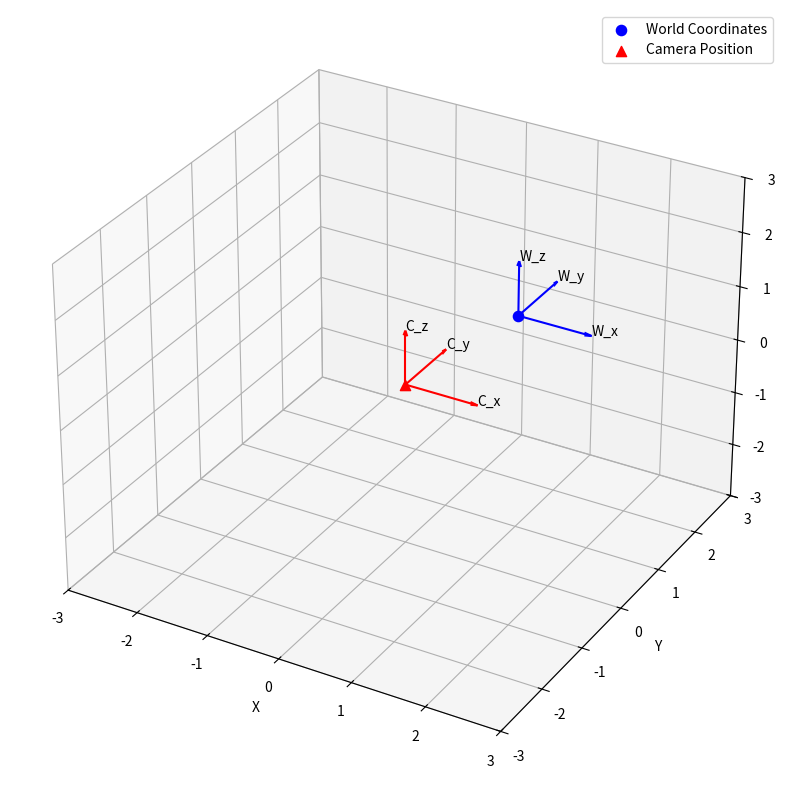
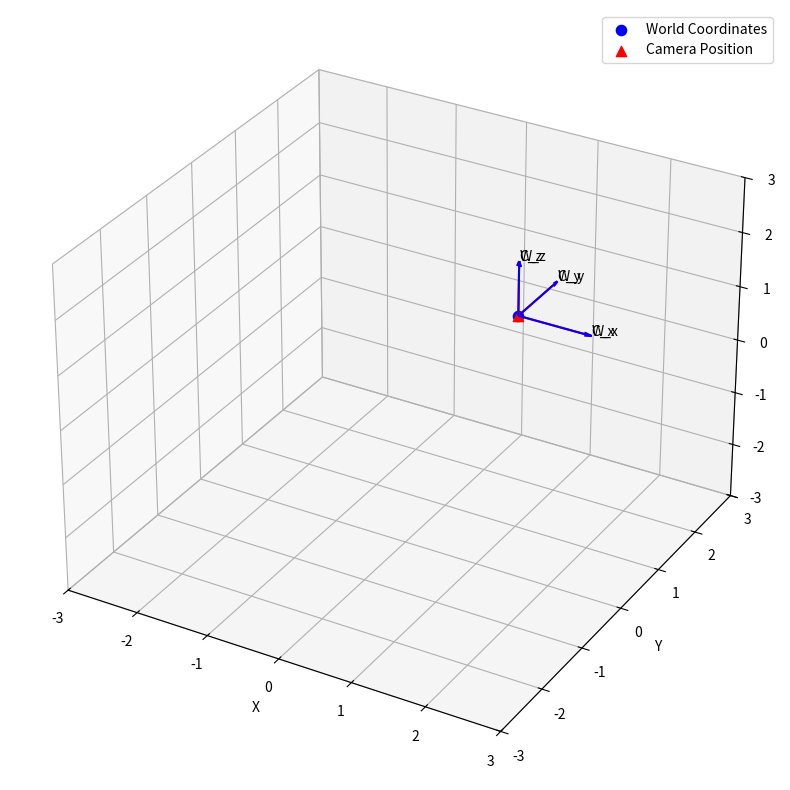

The matplotlib source for these figures, in order:
import numpy as np
import matplotlib.pyplot as plt
from mpl_toolkits.mplot3d import Axes3D
from scipy.linalg import expm

class Camera:
    def __init__(self, P):
        self.P = P
        self.K = None
        self.R = None
        self.t = None
        self.c = None

    def translate(self, translation_vector):
        T = np.eye(4)
        T[:3, 3] = translation_vector
        self.P = np.dot(self.P, T)

    def rotate(self, rotation_vector):
        R = rotation_matrix(rotation_vector)
        self.P = np.dot(self.P, R)

    def position(self):
        return self.P[:3, 3]


def rotation_matrix(a):
    R = np.eye(4)
    R[:3, :3] = expm(
        np.array([[0, -a[2], a[1]],
                  [a[2], 0, -a[0]],
                  [-a[1], a[0], 0]]))
    return R

def draw_axis(ax, position, label, color):
    x_arrow = np.array([1, 0, 0])
    y_arrow = np.array([0, 1, 0])
    z_arrow = np.array([0, 0, 1])
    ax.quiver(*position, *x_arrow, color=color, arrow_length_ratio=0.1)
    ax.quiver(*position, *y_arrow, color=color, arrow_length_ratio=0.1)
    ax.quiver(*position, *z_arrow, color=color, arrow_length_ratio=0.1)
    ax.text(*(position + x_arrow), f"{label}_x")
    ax.text(*(position + y_arrow), f"{label}_y")
    ax.text(*(position + z_arrow), f"{label}_z")


def plot_world_and_camera(world_coordinates, camera):
    fig = plt.figure(figsize=(10, 10))
    ax = fig.add_subplot(111, projection='3d')

    world_x, world_y, world_z = zip(world_coordinates)
    ax.scatter(world_x, world_y, world_z, c='b', marker='o',
               label='World Coordinates', s=54)

    camera_x, camera_y, camera_z = camera.position()
    ax.scatter(camera_x, camera_y, camera_z, c='r', marker='^',
               label='Camera Position', s=54)

    draw_axis(ax, camera.position(), "C", color="red")
    draw_axis(ax, world_origin, "W", color="blue")

    ax.set_xlabel('X')
    ax.set_ylabel('Y')
    ax.set_zlabel('Z')
    ax.set_xlim(-3, 3)
    ax.set_ylim(-3, 3)
    ax.set_zlim(-3, 3)
    ax.legend()
    plt.show()

world_origin = (1, 1, 1)

# Configurar camera
P = np.hstack((np.eye(3), np.array([[0], [0], [0]])))
cam = Camera(P)

# Plotar os sistemas de coordenadas
plot_world_and_camera(world_origin, cam)

# Mover a camera
translation_vector = np.array([1, 1, 1])
rotation_axis = np.array([0, 0, 1])
rotation_angle = np.radians(45)
rotation_vector = rotation_axis * rotation_angle

cam.translate(translation_vector)
cam.rotate(rotation_vector)

# Plotar apos mover a camera
plot_world_and_camera(world_origin, cam)
